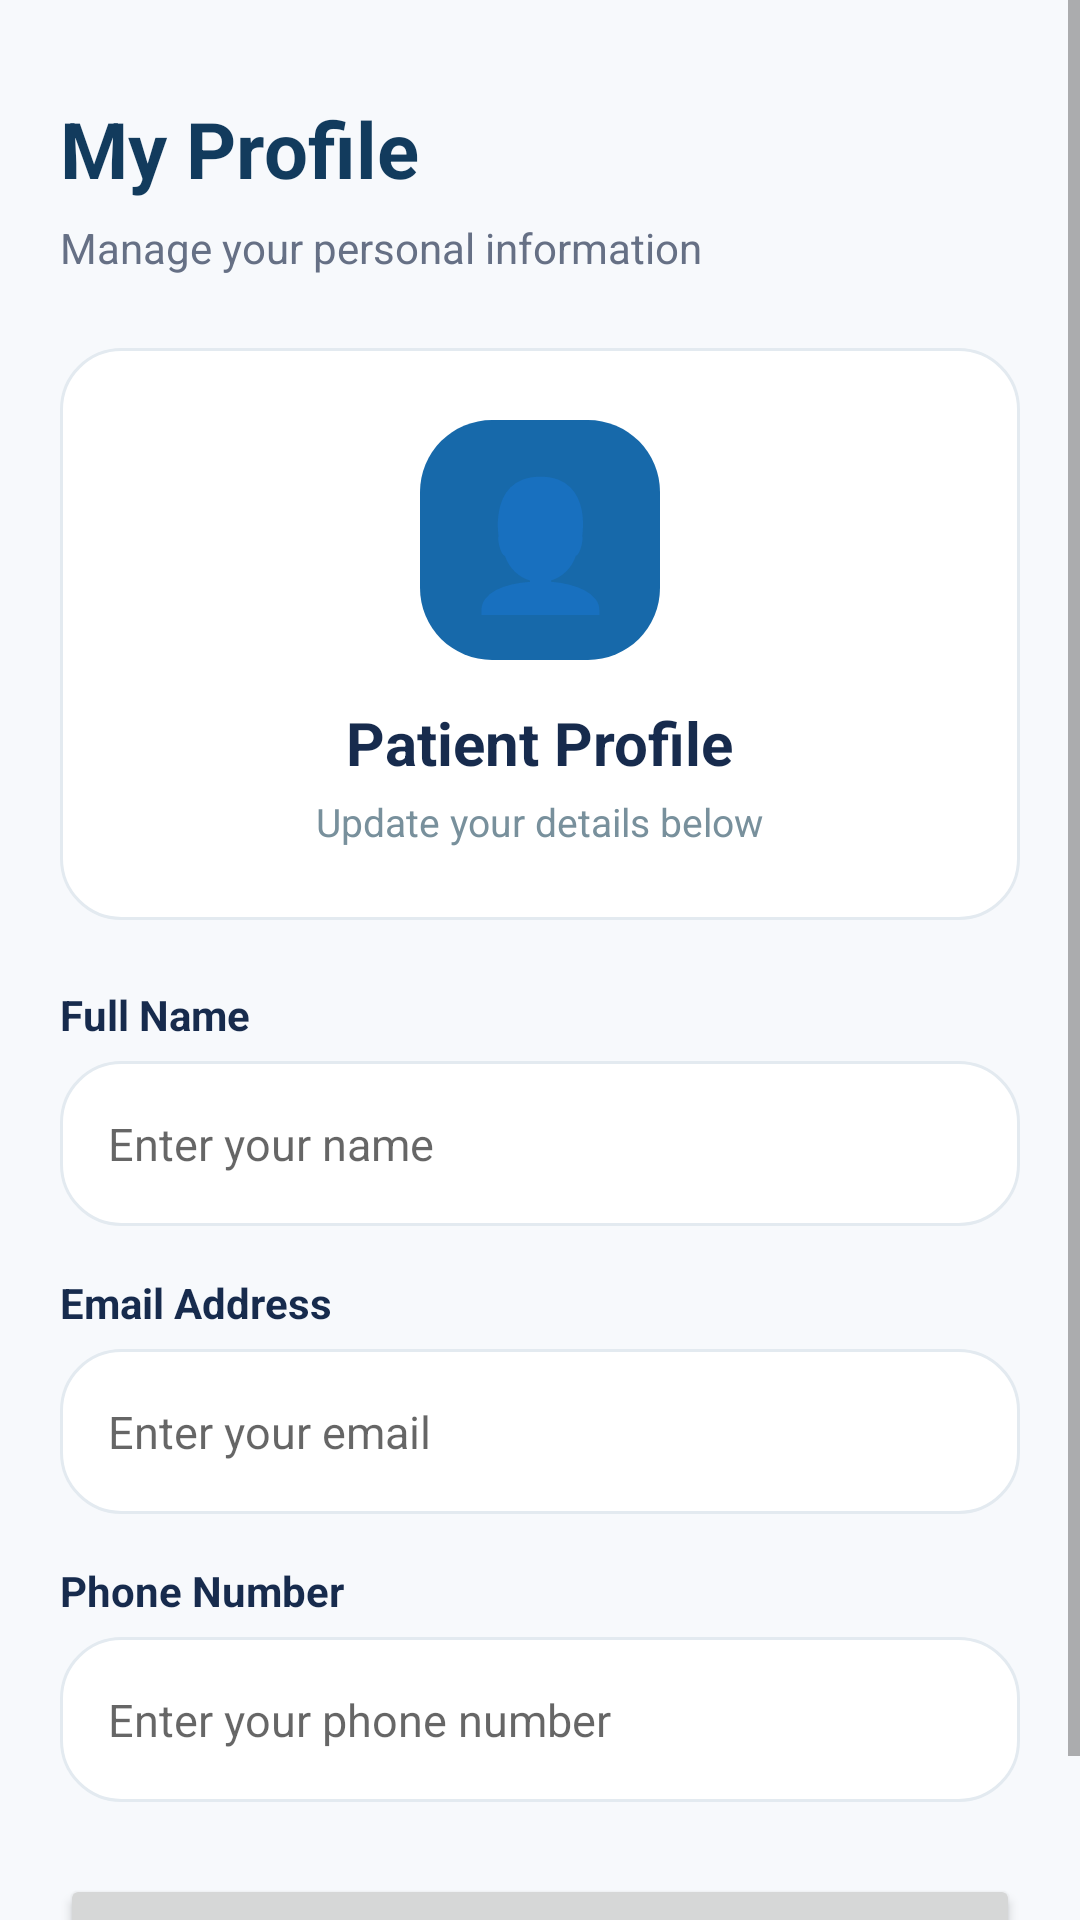

Layout XML and referenced resources for this Android screen:
<!-- AndroidManifest.xml: application theme Theme.HospitalQueueManagement -->
<!-- res/layout/activity_profile.xml -->
<?xml version="1.0" encoding="utf-8"?>
<ScrollView
    xmlns:android="http://schemas.android.com/apk/res/android"
    android:layout_width="match_parent"
    android:layout_height="match_parent"
    android:background="#F7F9FC">

    <LinearLayout
        android:layout_width="match_parent"
        android:layout_height="wrap_content"
        android:orientation="vertical"
        android:padding="20dp">

        

        <TextView
            android:layout_width="wrap_content"
            android:layout_height="wrap_content"
            android:text="My Profile"
            android:textColor="#123B5D"
            android:textSize="26sp"
            android:textStyle="bold"
            android:layout_marginTop="12dp" />

        <TextView
            android:layout_width="wrap_content"
            android:layout_height="wrap_content"
            android:text="Manage your personal information"
            android:textColor="#667085"
            android:textSize="14sp"
            android:layout_marginTop="6dp"
            android:layout_marginBottom="24dp" />

        

        <LinearLayout
            android:layout_width="match_parent"
            android:layout_height="wrap_content"
            android:orientation="vertical"
            android:gravity="center_horizontal"
            android:padding="24dp"
            android:background="@drawable/action_card">

            <TextView
                android:layout_width="80dp"
                android:layout_height="80dp"
                android:gravity="center"
                android:text="👤"
                android:textSize="42sp"
                android:background="@drawable/appointment_bg" />

            <TextView
                android:layout_width="wrap_content"
                android:layout_height="wrap_content"
                android:text="Patient Profile"
                android:textColor="#172B4D"
                android:textSize="20sp"
                android:textStyle="bold"
                android:layout_marginTop="14dp" />

            <TextView
                android:layout_width="wrap_content"
                android:layout_height="wrap_content"
                android:text="Update your details below"
                android:textColor="#78909C"
                android:textSize="13sp"
                android:layout_marginTop="4dp" />

        </LinearLayout>

        

        <TextView
            android:layout_width="wrap_content"
            android:layout_height="wrap_content"
            android:text="Full Name"
            android:textColor="#172B4D"
            android:textSize="14sp"
            android:textStyle="bold"
            android:layout_marginTop="22dp"
            android:layout_marginBottom="6dp" />

        <EditText
            android:id="@+id/edtName"
            android:layout_width="match_parent"
            android:layout_height="55dp"
            android:hint="Enter your name"
            android:inputType="textPersonName"
            android:paddingStart="16dp"
            android:paddingEnd="16dp"
            android:background="@drawable/action_card"
            android:textSize="15sp" />

        

        <TextView
            android:layout_width="wrap_content"
            android:layout_height="wrap_content"
            android:text="Email Address"
            android:textColor="#172B4D"
            android:textSize="14sp"
            android:textStyle="bold"
            android:layout_marginTop="16dp"
            android:layout_marginBottom="6dp" />

        <EditText
            android:id="@+id/edtEmail"
            android:layout_width="match_parent"
            android:layout_height="55dp"
            android:hint="Enter your email"
            android:inputType="textEmailAddress"
            android:paddingStart="16dp"
            android:paddingEnd="16dp"
            android:background="@drawable/action_card"
            android:textSize="15sp" />

        

        <TextView
            android:layout_width="wrap_content"
            android:layout_height="wrap_content"
            android:text="Phone Number"
            android:textColor="#172B4D"
            android:textSize="14sp"
            android:textStyle="bold"
            android:layout_marginTop="16dp"
            android:layout_marginBottom="6dp" />

        <EditText
            android:id="@+id/edtPhone"
            android:layout_width="match_parent"
            android:layout_height="55dp"
            android:hint="Enter your phone number"
            android:inputType="phone"
            android:paddingStart="16dp"
            android:paddingEnd="16dp"
            android:background="@drawable/action_card"
            android:textSize="15sp" />

        

        <Button
            android:id="@+id/btnSaveProfile"
            android:layout_width="match_parent"
            android:layout_height="55dp"
            android:layout_marginTop="24dp"
            android:text="Save Profile"
            android:textSize="16sp"
            android:textStyle="bold" />

    </LinearLayout>

</ScrollView>
<!-- resources referenced by this layout -->
<resources>
  <!-- drawable action_card (drawable) -->
  <?xml version="1.0" encoding="utf-8"?>
  <shape xmlns:android="http://schemas.android.com/apk/res/android"
      android:shape="rectangle">
  
      <solid android:color="#FFFFFF" />
  
      <corners android:radius="20dp" />
  
      <stroke
          android:width="1dp"
          android:color="#E3EAF0" />
  
  </shape>
  <!-- drawable appointment_bg (drawable) -->
  <?xml version="1.0" encoding="utf-8"?>
  <shape xmlns:android="http://schemas.android.com/apk/res/android"
      android:shape="rectangle">
  
      <solid android:color="#1769AA" />
  
      <corners android:radius="24dp" />
  
  </shape>
  <style name="Theme.HospitalQueueManagement" parent="android:Theme.Material.Light.NoActionBar" />
</resources>
